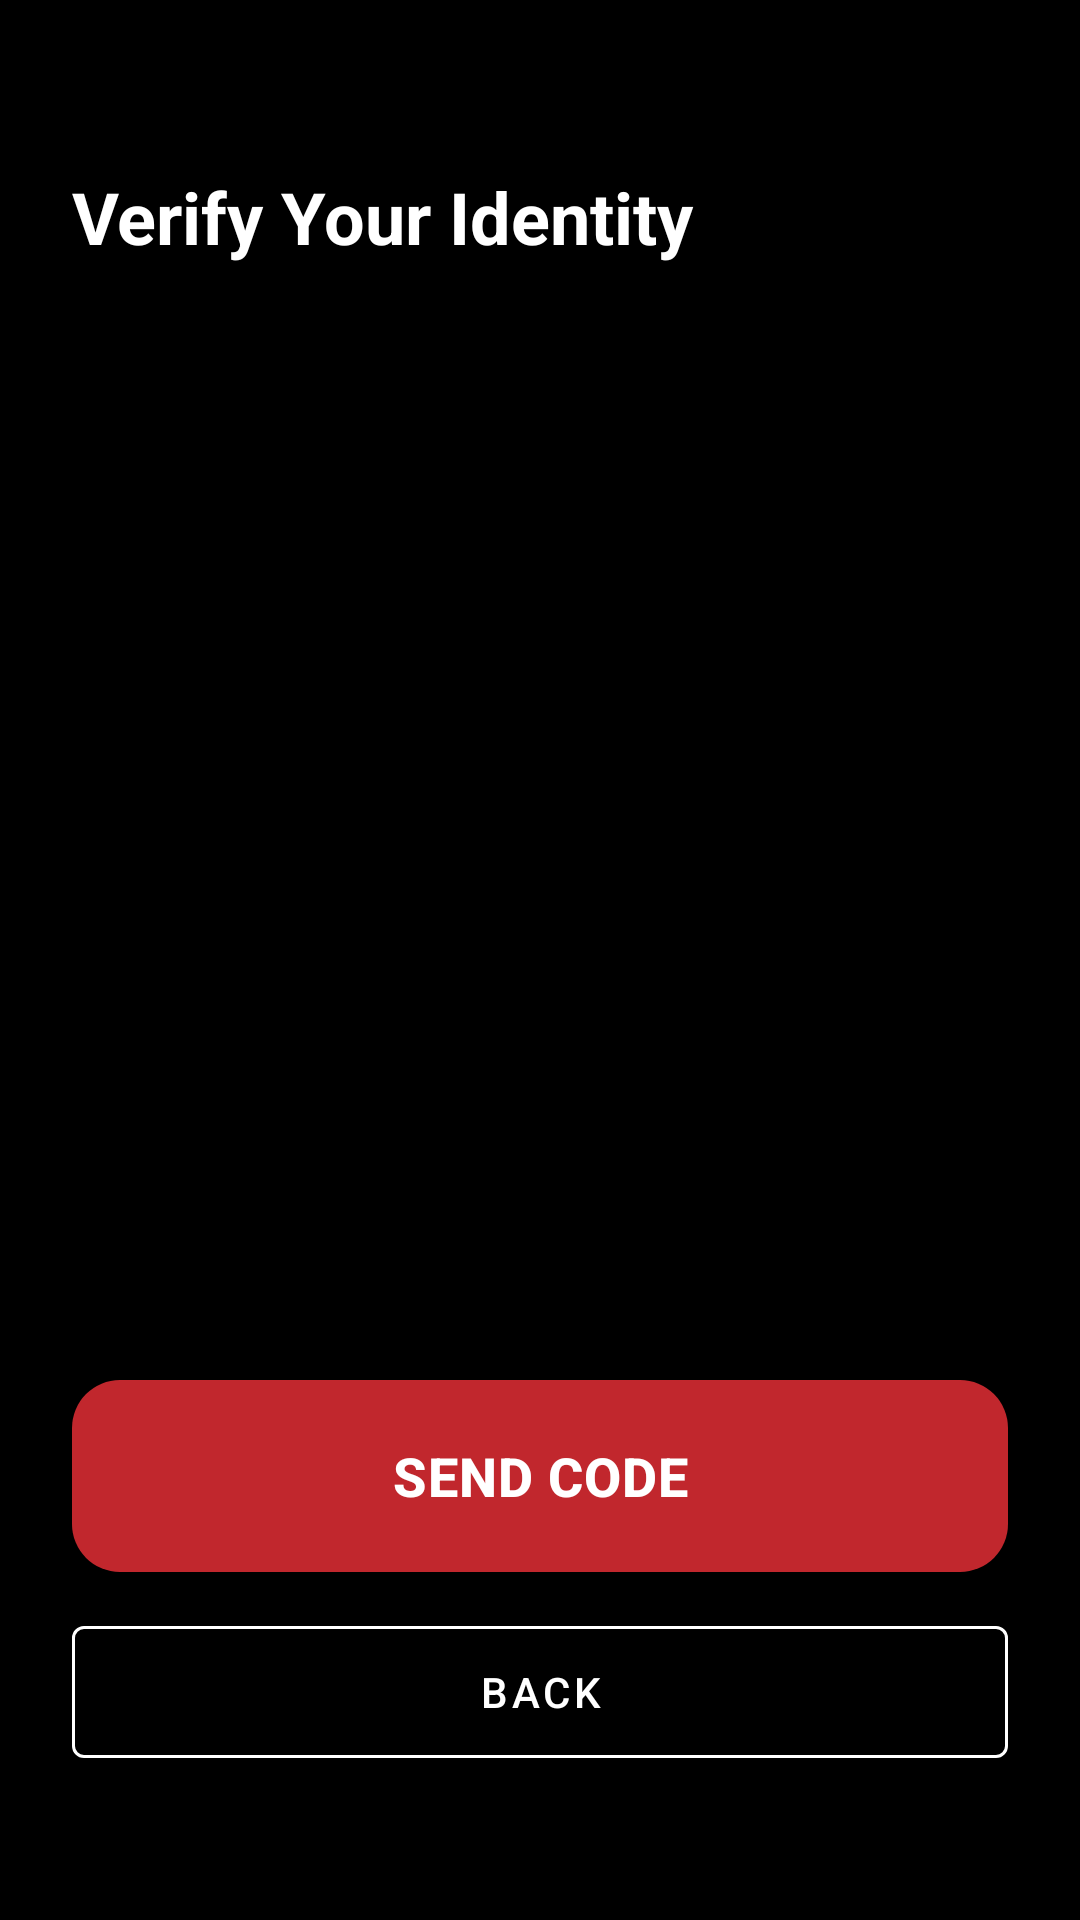

Layout XML and referenced resources for this Android screen:
<!-- AndroidManifest.xml: activity theme Theme.VeyraWallet -->
<!-- res/layout/activity_activation_code_request.xml -->
<?xml version="1.0" encoding="utf-8"?>
<androidx.constraintlayout.widget.ConstraintLayout xmlns:android="http://schemas.android.com/apk/res/android"
    xmlns:app="http://schemas.android.com/apk/res-auto"
    android:layout_width="match_parent"
    android:layout_height="match_parent"
    android:background="@android:color/black"
    android:padding="24dp">

    <TextView
        android:id="@+id/titleTextView"
        android:layout_width="0dp"
        android:layout_height="wrap_content"
        android:text="@string/activation_verify_identity"
        android:textSize="24sp"
        android:textStyle="bold"
        android:textColor="@android:color/white"
        android:layout_marginTop="32dp"
        app:layout_constraintEnd_toEndOf="parent"
        app:layout_constraintStart_toStartOf="parent"
        app:layout_constraintTop_toTopOf="parent" />

    <TextView
        android:id="@+id/messageTextView"
        android:layout_width="0dp"
        android:layout_height="wrap_content"
        android:textSize="16sp"
        android:textColor="#CCFFFFFF"
        android:lineSpacingExtra="4dp"
        android:layout_marginTop="16dp"
        app:layout_constraintEnd_toEndOf="parent"
        app:layout_constraintStart_toStartOf="parent"
        app:layout_constraintTop_toBottomOf="@id/titleTextView" />

    <LinearLayout
        android:id="@+id/loadingView"
        android:layout_width="0dp"
        android:layout_height="wrap_content"
        android:orientation="vertical"
        android:gravity="center"
        android:visibility="gone"
        android:layout_marginTop="32dp"
        app:layout_constraintTop_toBottomOf="@id/messageTextView"
        app:layout_constraintEnd_toEndOf="parent"
        app:layout_constraintStart_toStartOf="parent">

        <ProgressBar
            android:layout_width="40dp"
            android:layout_height="40dp"
            android:indeterminateTint="#FFFFFF" />
    </LinearLayout>

    <TextView
        android:id="@+id/errorTextView"
        android:layout_width="0dp"
        android:layout_height="wrap_content"
        android:text=""
        android:textColor="@color/error_red"
        android:textSize="14sp"
        android:textAlignment="center"
        android:visibility="gone"
        android:layout_marginBottom="8dp"
        app:layout_constraintBottom_toTopOf="@id/sendCodeButton"
        app:layout_constraintEnd_toEndOf="parent"
        app:layout_constraintStart_toStartOf="parent" />

    <com.google.android.material.button.MaterialButton
        android:id="@+id/sendCodeButton"
        android:layout_width="0dp"
        android:layout_height="64dp"
        android:text="@string/activation_send_code"
        android:textSize="18sp"
        android:textStyle="bold"
        android:textColor="@android:color/white"
        android:background="@drawable/button_gradient"
        android:elevation="8dp"
        android:letterSpacing="0.02"
        android:layout_marginBottom="12dp"
        app:cornerRadius="16dp"
        app:layout_constraintBottom_toTopOf="@id/backButton"
        app:layout_constraintEnd_toEndOf="parent"
        app:layout_constraintStart_toStartOf="parent" />

    <com.google.android.material.button.MaterialButton
        android:id="@+id/backButton"
        android:layout_width="0dp"
        android:layout_height="56dp"
        android:text="Back"
        android:textColor="@android:color/white"
        style="@style/Widget.MaterialComponents.Button.OutlinedButton"
        app:strokeColor="@android:color/white"
        app:layout_constraintBottom_toBottomOf="parent"
        app:layout_constraintEnd_toEndOf="parent"
        app:layout_constraintStart_toStartOf="parent"
        android:layout_marginBottom="24dp" />

</androidx.constraintlayout.widget.ConstraintLayout>
<!-- resources referenced by this layout -->
<resources>
  <color name="error_red">#F44336</color>
  <!-- drawable button_gradient (drawable) -->
  <?xml version="1.0" encoding="utf-8"?>
  <shape xmlns:android="http://schemas.android.com/apk/res/android"
      android:shape="rectangle">
      <gradient
          android:angle="135"
          android:startColor="@color/accent_red"
          android:endColor="@color/accent_red_dark"
          android:type="linear" />
      <corners android:radius="16dp" />
  </shape>
  <string name="activation_send_code">Send Code</string>
  <string name="activation_verify_identity">Verify Your Identity</string>
  <style name="Theme.VeyraWallet" parent="Theme.MaterialComponents.DayNight.DarkActionBar">
          <item name="colorPrimary">@color/accent_red</item>
          <item name="colorPrimaryVariant">@color/accent_red_dark</item>
          <item name="colorOnPrimary">@color/white</item>
          <item name="colorSecondary">@color/accent_red</item>
          <item name="colorSecondaryVariant">@color/accent_red_dark</item>
          <item name="colorOnSecondary">@color/white</item>
          <item name="android:statusBarColor">@color/bank_bg</item>
      </style>
  <color name="accent_red">#FFC1272D</color>
  <color name="accent_red_dark">#FF7A0F1E</color>
  <color name="white">#FFFFFFFF</color>
  <color name="bank_bg">#FF000000</color>
</resources>
